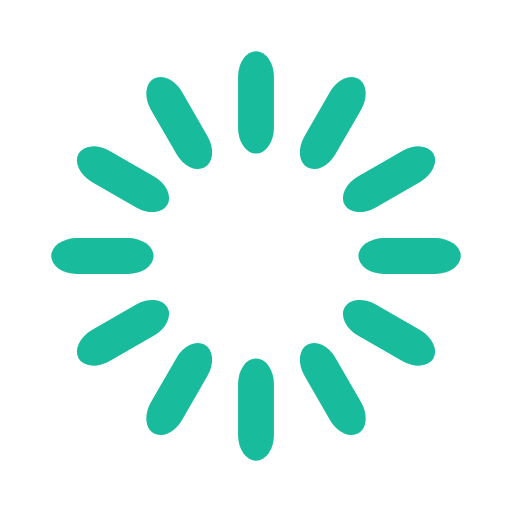
t = 0.00 s
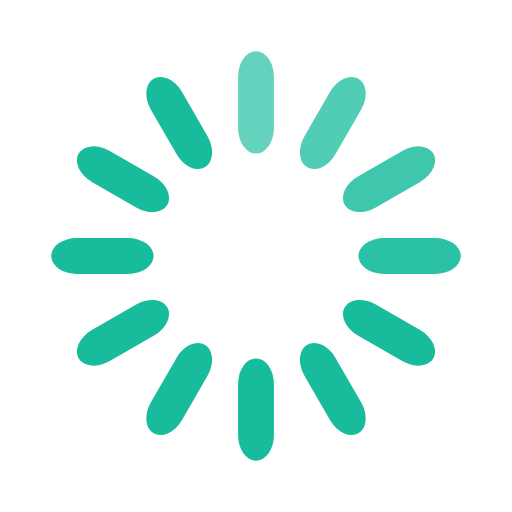
t = 0.50 s
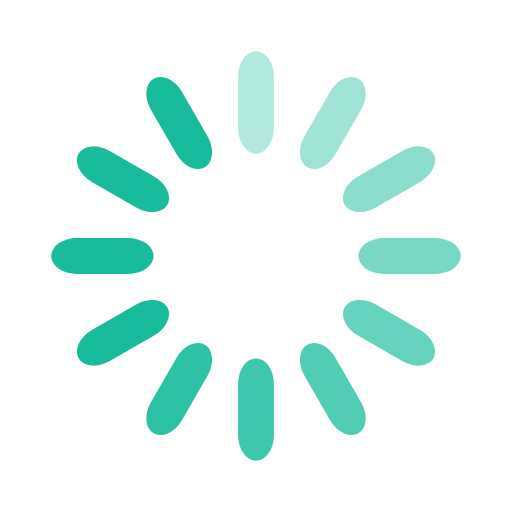
t = 1.00 s
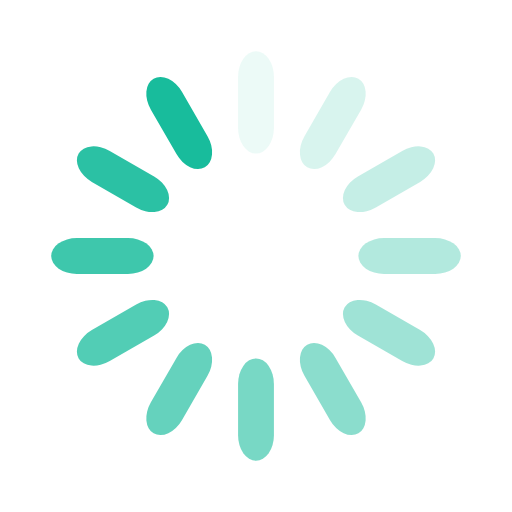
t = 1.38 s
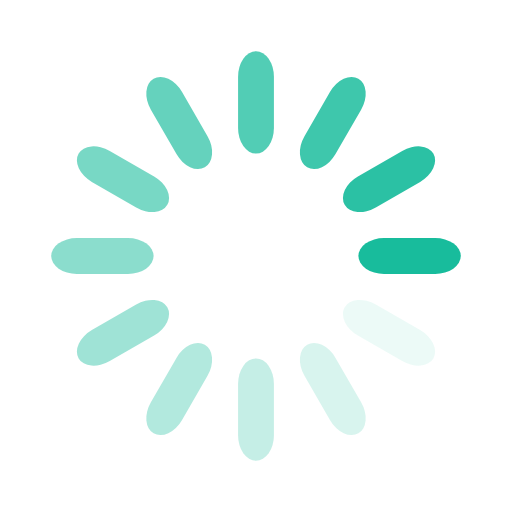
t = 1.88 s
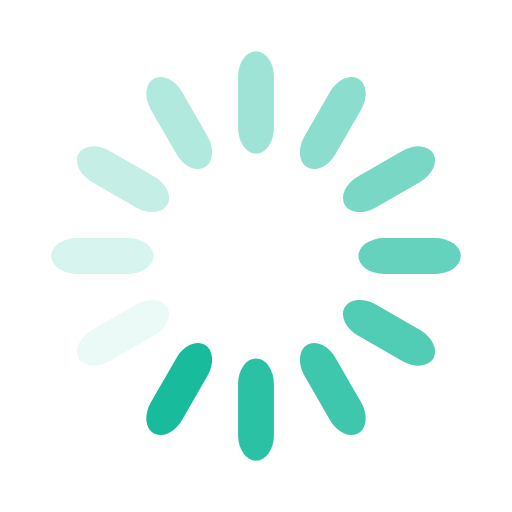
t = 2.38 s

The animated SVG that drew these frames (rendered in a browser with its animation timeline set to each time). Animation: 12 SMIL elements (animate=12); one cycle of 2.88 s, repeats indefinitely.

<svg width='58px' height='58px' xmlns="http://www.w3.org/2000/svg" viewBox="0 0 100 100" preserveAspectRatio="xMidYMid" class="uil-default"><rect x="0" y="0" width="100" height="100" fill="none" class="bk"></rect><rect  x='46.5' y='40' width='7' height='20' rx='5' ry='5' fill='#18bc9c' transform='rotate(0 50 50) translate(0 -30)'>  <animate attributeName='opacity' from='1' to='0' dur='1.5s' begin='0s' repeatCount='indefinite'/></rect><rect  x='46.5' y='40' width='7' height='20' rx='5' ry='5' fill='#18bc9c' transform='rotate(30 50 50) translate(0 -30)'>  <animate attributeName='opacity' from='1' to='0' dur='1.5s' begin='0.125s' repeatCount='indefinite'/></rect><rect  x='46.5' y='40' width='7' height='20' rx='5' ry='5' fill='#18bc9c' transform='rotate(60 50 50) translate(0 -30)'>  <animate attributeName='opacity' from='1' to='0' dur='1.5s' begin='0.25s' repeatCount='indefinite'/></rect><rect  x='46.5' y='40' width='7' height='20' rx='5' ry='5' fill='#18bc9c' transform='rotate(90 50 50) translate(0 -30)'>  <animate attributeName='opacity' from='1' to='0' dur='1.5s' begin='0.375s' repeatCount='indefinite'/></rect><rect  x='46.5' y='40' width='7' height='20' rx='5' ry='5' fill='#18bc9c' transform='rotate(120 50 50) translate(0 -30)'>  <animate attributeName='opacity' from='1' to='0' dur='1.5s' begin='0.5s' repeatCount='indefinite'/></rect><rect  x='46.5' y='40' width='7' height='20' rx='5' ry='5' fill='#18bc9c' transform='rotate(150 50 50) translate(0 -30)'>  <animate attributeName='opacity' from='1' to='0' dur='1.5s' begin='0.625s' repeatCount='indefinite'/></rect><rect  x='46.5' y='40' width='7' height='20' rx='5' ry='5' fill='#18bc9c' transform='rotate(180 50 50) translate(0 -30)'>  <animate attributeName='opacity' from='1' to='0' dur='1.5s' begin='0.75s' repeatCount='indefinite'/></rect><rect  x='46.5' y='40' width='7' height='20' rx='5' ry='5' fill='#18bc9c' transform='rotate(210 50 50) translate(0 -30)'>  <animate attributeName='opacity' from='1' to='0' dur='1.5s' begin='0.875s' repeatCount='indefinite'/></rect><rect  x='46.5' y='40' width='7' height='20' rx='5' ry='5' fill='#18bc9c' transform='rotate(240 50 50) translate(0 -30)'>  <animate attributeName='opacity' from='1' to='0' dur='1.5s' begin='1s' repeatCount='indefinite'/></rect><rect  x='46.5' y='40' width='7' height='20' rx='5' ry='5' fill='#18bc9c' transform='rotate(270 50 50) translate(0 -30)'>  <animate attributeName='opacity' from='1' to='0' dur='1.5s' begin='1.125s' repeatCount='indefinite'/></rect><rect  x='46.5' y='40' width='7' height='20' rx='5' ry='5' fill='#18bc9c' transform='rotate(300 50 50) translate(0 -30)'>  <animate attributeName='opacity' from='1' to='0' dur='1.5s' begin='1.25s' repeatCount='indefinite'/></rect><rect  x='46.5' y='40' width='7' height='20' rx='5' ry='5' fill='#18bc9c' transform='rotate(330 50 50) translate(0 -30)'>  <animate attributeName='opacity' from='1' to='0' dur='1.5s' begin='1.375s' repeatCount='indefinite'/></rect></svg>
